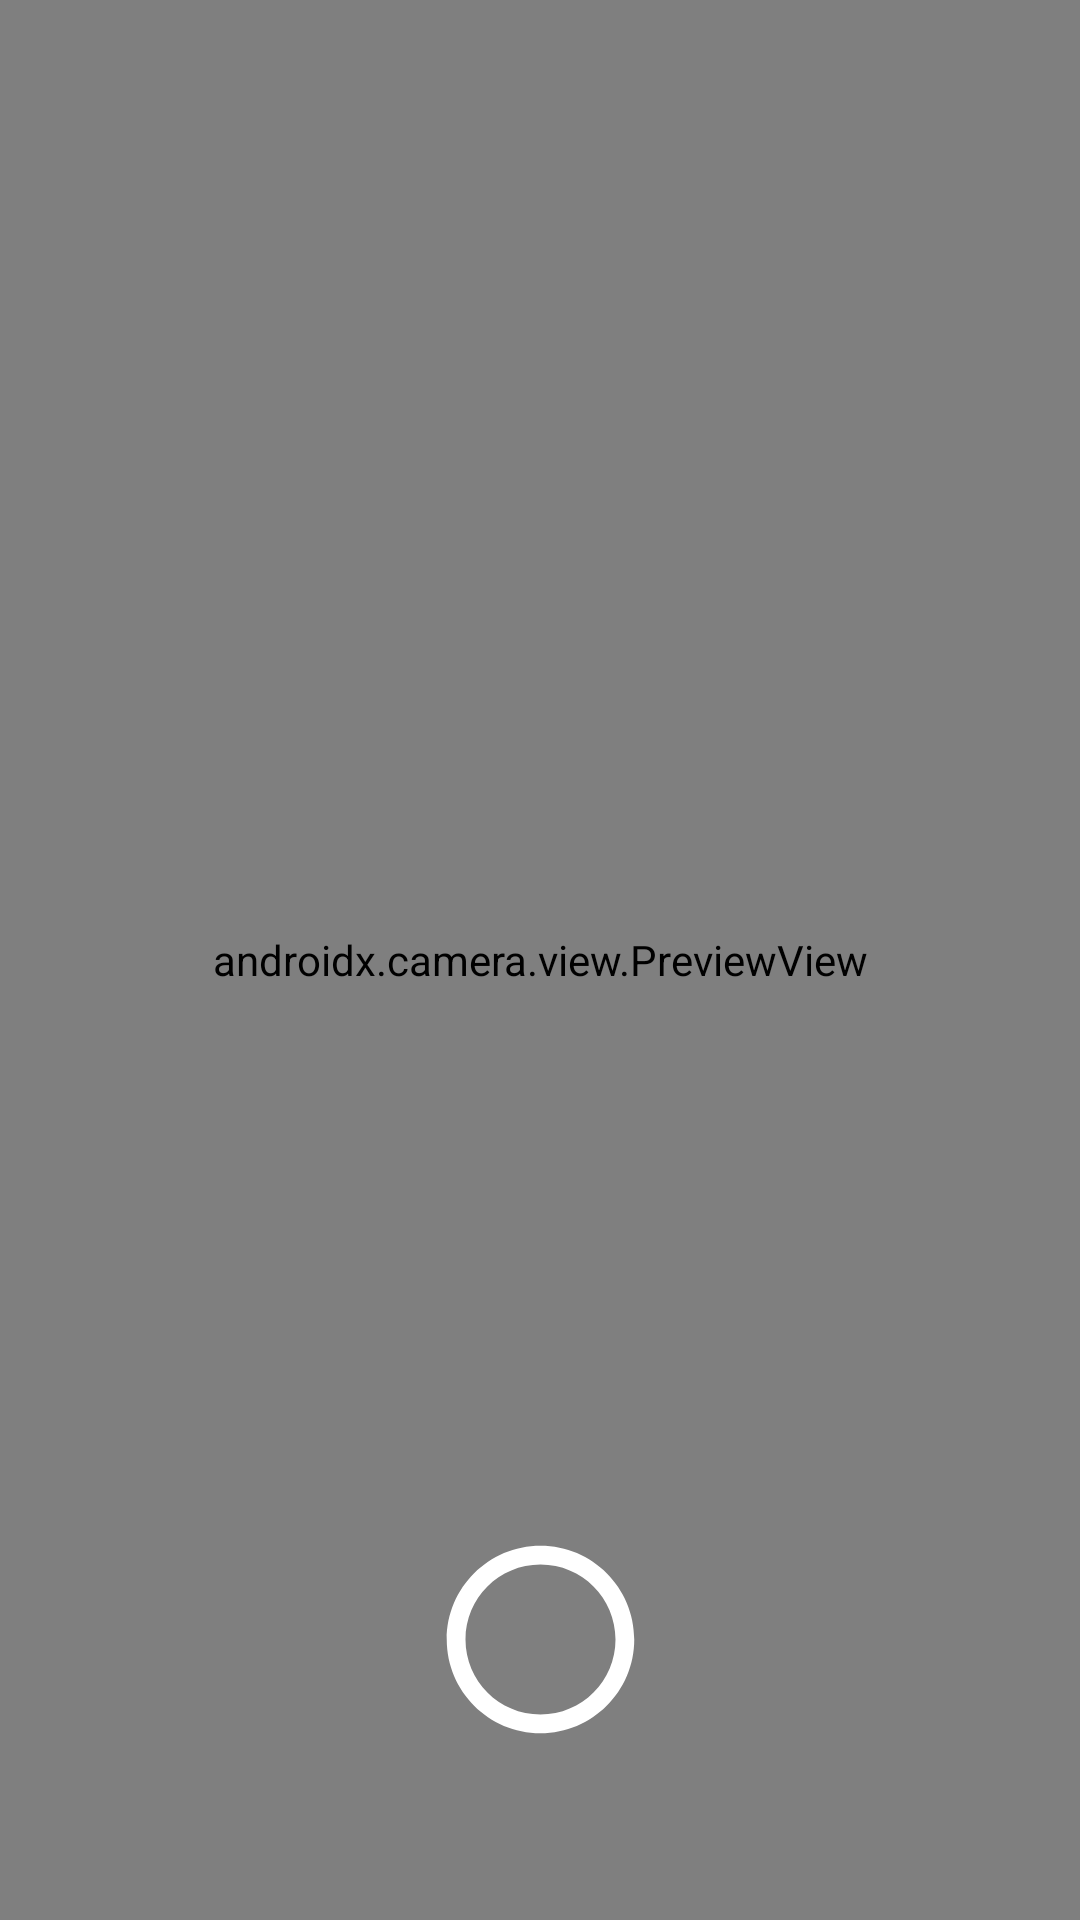

Android layout source for this screen:
<!-- AndroidManifest.xml: application theme Theme.CameraXRealtimeFaceRecognition -->
<!-- res/layout/activity_registration.xml -->
<?xml version="1.0" encoding="utf-8"?>
<androidx.constraintlayout.widget.ConstraintLayout xmlns:android="http://schemas.android.com/apk/res/android"
    xmlns:app="http://schemas.android.com/apk/res-auto"
    xmlns:tools="http://schemas.android.com/tools"
    android:layout_width="match_parent"
    android:fitsSystemWindows="false"
    android:layout_height="match_parent"
    android:keepScreenOn="true"
    tools:context=".ui.RegistrationActivity">

    <androidx.camera.view.PreviewView
        android:id="@+id/preview_view"
        android:layout_width="match_parent"
        android:layout_height="match_parent"
        app:layout_constraintBottom_toBottomOf="parent"
        app:layout_constraintEnd_toEndOf="parent"
        app:layout_constraintStart_toStartOf="parent"
        app:layout_constraintTop_toTopOf="parent" />

    <RelativeLayout
        android:layout_width="wrap_content"
        android:layout_height="wrap_content"
        android:layout_marginBottom="?attr/actionBarSize"
        app:layout_constraintBottom_toBottomOf="parent"
        app:layout_constraintEnd_toEndOf="parent"
        app:layout_constraintStart_toStartOf="parent">

        <androidx.appcompat.widget.AppCompatImageView
            android:id="@+id/capture_camera"
            android:background="@android:color/transparent"
            android:layout_width="75dp"
            android:layout_height="75dp"
            android:src="@drawable/ic_take_face"
            android:tint="@color/white" />

        <ProgressBar
            android:visibility="invisible"
            android:id="@+id/progress_bar"
            android:layout_width="wrap_content"
            android:layout_height="wrap_content"
            android:layout_centerInParent="true" />

    </RelativeLayout>

</androidx.constraintlayout.widget.ConstraintLayout>
<!-- resources referenced by this layout -->
<resources>
  <!-- drawable ic_take_face (drawable) -->
  <vector android:height="100dp" android:tint="#FFFFFF"
      android:viewportHeight="24" android:viewportWidth="24"
      android:width="100dp" xmlns:android="http://schemas.android.com/apk/res/android">
      <path android:fillColor="@android:color/white" android:pathData="M12,2C6.48,2 2,6.48 2,12s4.48,10 10,10 10,-4.48 10,-10S17.52,2 12,2zM12,20c-4.42,0 -8,-3.58 -8,-8s3.58,-8 8,-8 8,3.58 8,8 -3.58,8 -8,8z"/>
  </vector>
  <style name="Theme.CameraXRealtimeFaceRecognition" parent="Theme.MaterialComponents.Light.NoActionBar">
          
          <item name="colorPrimary">@color/purple_500</item>
          <item name="colorPrimaryVariant">@color/purple_700</item>
          <item name="colorOnPrimary">@color/white</item>
          
          <item name="colorSecondary">@color/teal_200</item>
          <item name="colorSecondaryVariant">@color/teal_700</item>
          <item name="colorOnSecondary">@color/black</item>
          
          <item name="android:statusBarColor" tools:targetApi="l">?attr/colorPrimaryVariant</item>
          
      </style>
  <!-- not gathered from this repository: default colours our renderer supplied (Android Studio template values) -->
  <color name="purple_500">#FF6200EE</color>
  <color name="purple_700">#FF3700B3</color>
  <color name="teal_200">#FF03DAC5</color>
  <color name="teal_700">#FF018786</color>
  <color name="black">#FF000000</color>
  <color name="white">#FFFFFFFF</color>
</resources>
